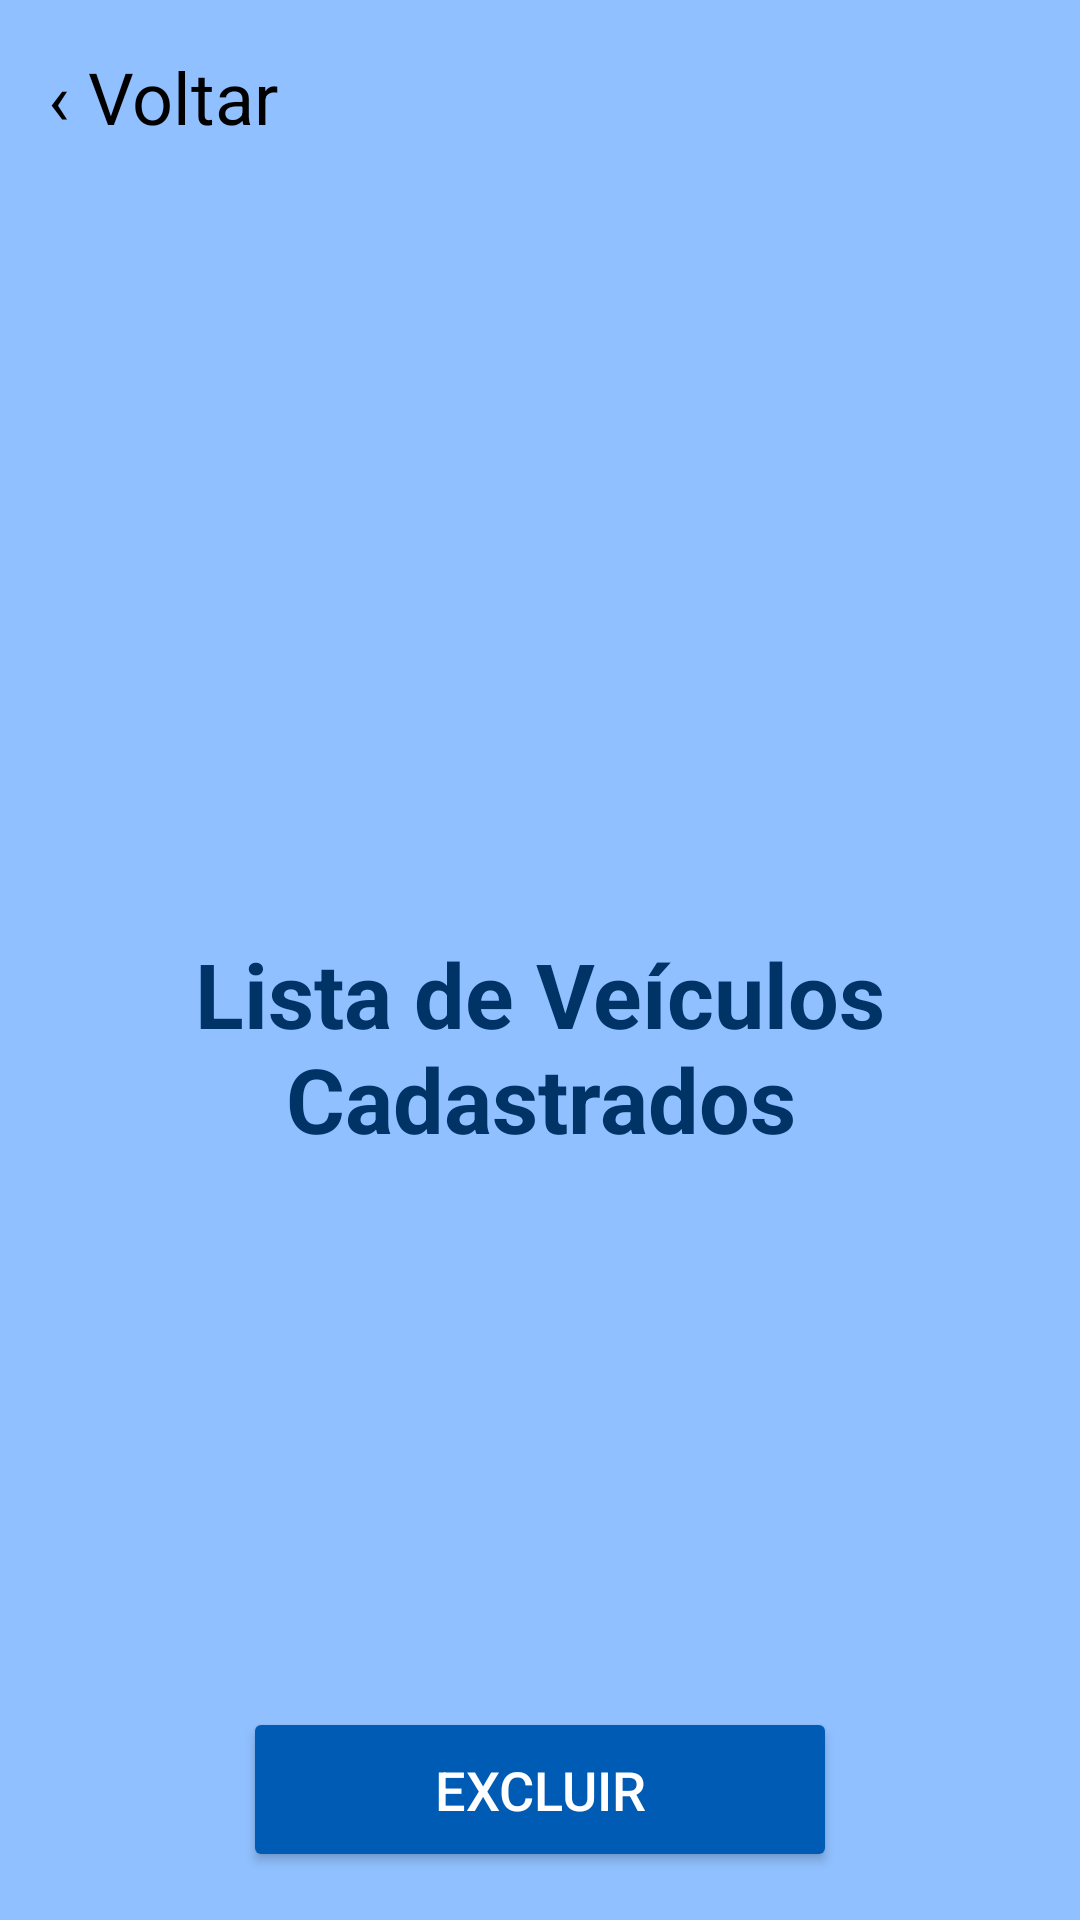

Reconstruct the res/layout file that produces this screen, plus the resources it refers to.
<!-- AndroidManifest.xml: application theme Theme.ElectriXDrive -->
<!-- res/layout/activity_remover_veiculo_cadastrado.xml -->
<?xml version="1.0" encoding="utf-8"?>
<androidx.constraintlayout.widget.ConstraintLayout xmlns:android="http://schemas.android.com/apk/res/android"
    xmlns:app="http://schemas.android.com/apk/res-auto"
    xmlns:tools="http://schemas.android.com/tools"
    android:layout_width="match_parent"
    android:layout_height="match_parent"
    android:background="#90C0FF"
    tools:context=".RemoverVeiculoCadastradoActivity">

    <ImageView
        android:id="@+id/topGifImage"
        android:layout_width="0dp"
        android:layout_height="295dp"
        android:scaleType="centerCrop"
        app:layout_constraintEnd_toEndOf="parent"
        app:layout_constraintStart_toStartOf="parent"
        app:layout_constraintTop_toTopOf="parent"
        android:src="@drawable/telalistar" />

    <TextView
        android:id="@+id/btnVoltar"
        android:layout_width="wrap_content"
        android:layout_height="wrap_content"
        android:background="@android:color/transparent"
        android:padding="16dp"
        android:text="‹ Voltar"
        android:textColor="#000000"
        android:textSize="24sp"
        app:layout_constraintStart_toStartOf="parent"
        app:layout_constraintTop_toTopOf="parent"
        tools:ignore="HardcodedText" />

    <TextView
        android:id="@+id/titleText"
        android:layout_width="wrap_content"
        android:layout_height="wrap_content"
        android:layout_marginTop="16dp"
        android:gravity="center"
        android:text="Lista de Veículos Cadastrados"
        android:textColor="#003366"
        android:textSize="30sp"
        android:textStyle="bold"
        app:layout_constraintEnd_toEndOf="parent"
        app:layout_constraintStart_toStartOf="parent"
        app:layout_constraintTop_toBottomOf="@id/topGifImage" />

    <ListView
        android:id="@+id/carListView"
        android:layout_width="0dp"
        android:layout_height="0dp"
        android:layout_marginTop="24dp"
        android:dividerHeight="8dp"
        app:layout_constraintBottom_toTopOf="@id/btnRemoverVeiculo"
        app:layout_constraintEnd_toEndOf="parent"
        app:layout_constraintHorizontal_bias="0.0"
        app:layout_constraintStart_toStartOf="parent"
        app:layout_constraintTop_toBottomOf="@id/titleText"
        app:layout_constraintVertical_bias="0.0" />

    <Button
        android:id="@+id/btnRemoverVeiculo"
        android:layout_width="198dp"
        android:layout_height="55dp"
        android:layout_marginBottom="16dp"
        android:backgroundTint="#005BB5"
        android:text="Excluir"
        android:textColor="#FFFFFF"
        android:textSize="18sp"
        app:layout_constraintBottom_toBottomOf="parent"
        app:layout_constraintEnd_toEndOf="parent"
        app:layout_constraintHorizontal_bias="0.5"
        app:layout_constraintStart_toStartOf="parent" />

</androidx.constraintlayout.widget.ConstraintLayout>
<!-- resources referenced by this layout -->
<resources>
  <style name="Theme.ElectriXDrive" parent="Base.Theme.ElectriXDrive" />
  <style name="Base.Theme.ElectriXDrive" parent="Theme.Material3.DayNight.NoActionBar">
          
          
      </style>
</resources>
